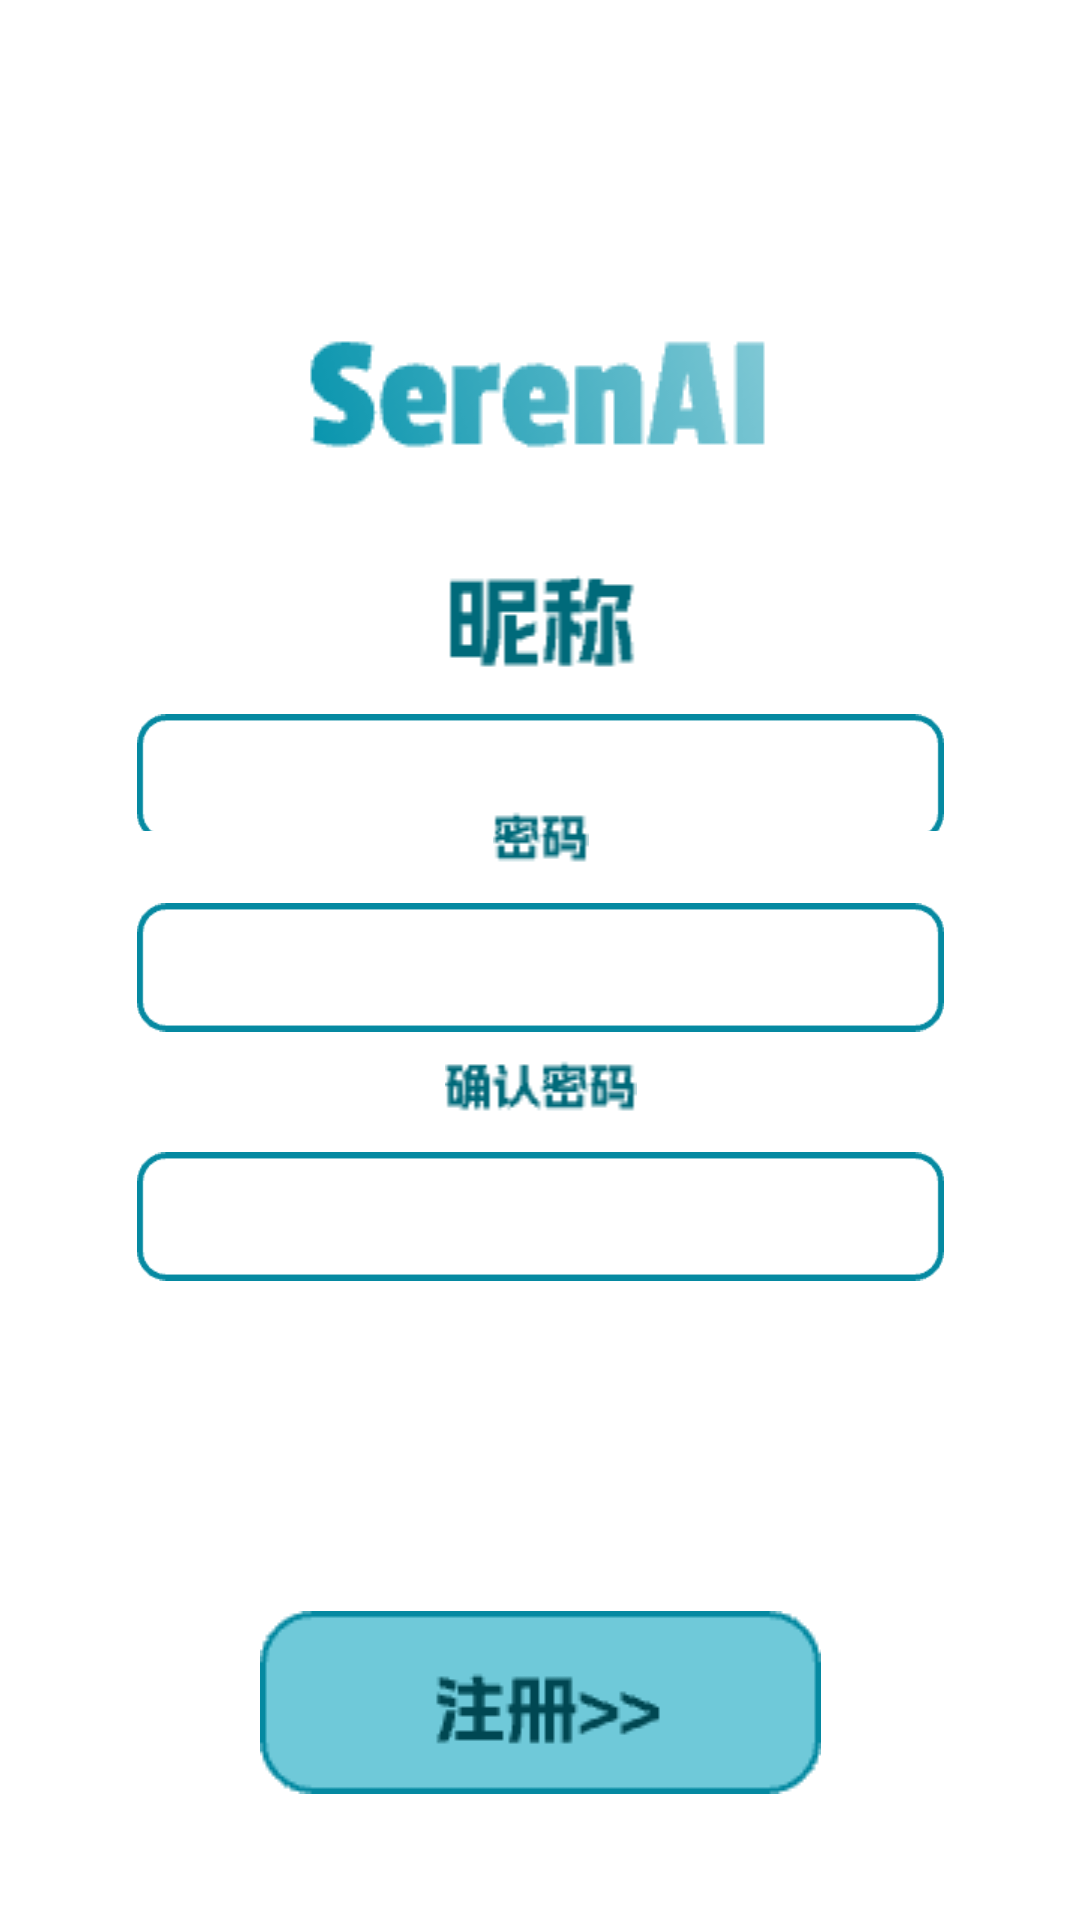

Layout XML and referenced resources for this Android screen:
<!-- AndroidManifest.xml: application theme Theme.Serenai -->
<!-- res/layout/activity_register.xml -->
<?xml version="1.0" encoding="utf-8"?>
<androidx.constraintlayout.widget.ConstraintLayout xmlns:android="http://schemas.android.com/apk/res/android"
    xmlns:app="http://schemas.android.com/apk/res-auto"
    xmlns:tools="http://schemas.android.com/tools"
    android:layout_width="match_parent"
    android:layout_height="match_parent"
    tools:context=".RegisterActivity">

    <ImageView
        android:id="@+id/reg_ButtonBack"
        android:layout_width="wrap_content"
        android:layout_height="wrap_content"
        app:srcCompat="@drawable/register_back"
        app:layout_constraintStart_toStartOf="parent"
        app:layout_constraintTop_toTopOf="parent"
        android:layout_marginStart="26dp"
        android:layout_marginTop="19dp"
        android:onClick="reg_onBackClick"/>
    <ImageView
        android:id="@+id/reg_head"
        android:layout_width="wrap_content"
        android:layout_height="wrap_content"
        app:srcCompat="@drawable/register_head"
        app:layout_constraintEnd_toEndOf="parent"
        app:layout_constraintHorizontal_bias="0.5"
        app:layout_constraintStart_toStartOf="parent"
        app:layout_constraintTop_toTopOf="parent"
        android:layout_marginTop="103dp" />

    <LinearLayout
        android:layout_width="269dp"
        android:layout_height="92dp"
        android:orientation="vertical"
        app:layout_constraintEnd_toEndOf="parent"
        app:layout_constraintHorizontal_bias="0.5"
        app:layout_constraintStart_toStartOf="parent"
        app:layout_constraintTop_toTopOf="parent"
        android:layout_marginTop="185dp">

        <ImageView
            android:id="@+id/reg_account"
            android:layout_width="match_parent"
            android:layout_height="wrap_content"
            app:srcCompat="@drawable/register_account"
            app:layout_constraintEnd_toEndOf="parent"
            app:layout_constraintHorizontal_bias="0.5"
            app:layout_constraintStart_toStartOf="parent" />

        <androidx.constraintlayout.widget.ConstraintLayout
            android:layout_width="match_parent"
            android:layout_height="match_parent">

            <ImageView
                android:id="@+id/reg_imginput1"
                android:layout_width="0dp"
                android:layout_height="69dp"
                app:layout_constraintTop_toTopOf="parent"
                app:layout_constraintStart_toStartOf="parent"
                app:layout_constraintEnd_toEndOf="parent"
                app:srcCompat="@drawable/register_input" />

            <EditText
                android:id="@+id/reg_editTextAccount"
                android:layout_width="0dp"
                android:layout_height="wrap_content"
                android:layout_marginStart="7dp"
                android:background="@android:color/transparent"
                app:layout_constraintStart_toStartOf="parent"
                app:layout_constraintEnd_toEndOf="parent"
                app:layout_constraintHorizontal_bias="0.5"
                app:layout_constraintTop_toTopOf="parent"
                app:layout_constraintBottom_toBottomOf="parent"
                app:layout_constraintVertical_bias="0.5" />

        </androidx.constraintlayout.widget.ConstraintLayout>


    </LinearLayout>

    <LinearLayout
        android:layout_width="269dp"
        android:layout_height="92dp"
        android:orientation="vertical"
        app:layout_constraintEnd_toEndOf="parent"
        app:layout_constraintHorizontal_bias="0.5"
        app:layout_constraintStart_toStartOf="parent"
        app:layout_constraintTop_toTopOf="parent"
        android:layout_marginTop="268dp">

        <ImageView
            android:id="@+id/reg_pwd"
            android:layout_width="match_parent"
            android:layout_height="wrap_content"
            app:srcCompat="@drawable/register_pwd" />

        <androidx.constraintlayout.widget.ConstraintLayout
            android:layout_width="match_parent"
            android:layout_height="match_parent">

            <ImageView
                android:id="@+id/reg_imginput2"
                android:layout_width="0dp"
                android:layout_height="69dp"
                app:layout_constraintTop_toTopOf="parent"
                app:layout_constraintStart_toStartOf="parent"
                app:layout_constraintEnd_toEndOf="parent"
                app:srcCompat="@drawable/register_input" />

            <EditText
                android:id="@+id/reg_editTextPwd"
                android:layout_width="0dp"
                android:layout_height="wrap_content"
                android:layout_marginStart="7dp"
                android:background="@android:color/transparent"
                app:layout_constraintStart_toStartOf="parent"
                app:layout_constraintEnd_toEndOf="parent"
                app:layout_constraintHorizontal_bias="0.5"
                app:layout_constraintTop_toTopOf="parent"
                app:layout_constraintBottom_toBottomOf="parent"
                app:layout_constraintVertical_bias="0.5"
                android:inputType="textPassword" />

        </androidx.constraintlayout.widget.ConstraintLayout>

    </LinearLayout>

    <LinearLayout
        android:layout_width="269dp"
        android:layout_height="92dp"
        android:orientation="vertical"
        app:layout_constraintEnd_toEndOf="parent"
        app:layout_constraintHorizontal_bias="0.5"
        app:layout_constraintStart_toStartOf="parent"
        app:layout_constraintTop_toTopOf="parent"
        android:layout_marginTop="351dp">

        <ImageView
            android:id="@+id/reg_verpwd"
            android:layout_width="match_parent"
            android:layout_height="wrap_content"
            app:srcCompat="@drawable/register_verifypwd" />

        <androidx.constraintlayout.widget.ConstraintLayout
            android:layout_width="match_parent"
            android:layout_height="match_parent">

            <ImageView
                android:id="@+id/reg_imginput3"
                android:layout_width="0dp"
                android:layout_height="69dp"
                app:layout_constraintTop_toTopOf="parent"
                app:layout_constraintStart_toStartOf="parent"
                app:layout_constraintEnd_toEndOf="parent"
                app:srcCompat="@drawable/register_input" />

            <EditText
                android:id="@+id/reg_editTextVerifyPwd"
                android:layout_width="0dp"
                android:layout_height="wrap_content"
                android:layout_marginStart="7dp"
                android:background="@android:color/transparent"
                app:layout_constraintStart_toStartOf="parent"
                app:layout_constraintEnd_toEndOf="parent"
                app:layout_constraintHorizontal_bias="0.5"
                app:layout_constraintTop_toTopOf="parent"
                app:layout_constraintBottom_toBottomOf="parent"
                app:layout_constraintVertical_bias="0.5"
                android:inputType="textPassword" />

        </androidx.constraintlayout.widget.ConstraintLayout>

    </LinearLayout>

    <ImageView
        android:id="@+id/reg_entry"
        android:layout_width="wrap_content"
        android:layout_height="wrap_content"
        app:srcCompat="@drawable/register_enter"
        app:layout_constraintStart_toStartOf="parent"
        app:layout_constraintEnd_toEndOf="parent"
        app:layout_constraintHorizontal_bias="0.5"
        app:layout_constraintTop_toTopOf="parent"
        android:layout_marginTop="537dp"
        android:onClick="Register"/>


</androidx.constraintlayout.widget.ConstraintLayout>
<!-- resources referenced by this layout -->
<resources>
  <!-- drawable register_account: png bitmap (drawable, 848 bytes) -->
  <!-- drawable register_enter: png bitmap (drawable, 1765 bytes) -->
  <!-- drawable register_head: png bitmap (drawable, 3453 bytes) -->
  <!-- drawable register_input: png bitmap (drawable, 1226 bytes) -->
  <!-- drawable register_pwd: png bitmap (drawable, 530 bytes) -->
  <!-- drawable register_verifypwd: png bitmap (drawable, 857 bytes) -->
  <style name="Theme.Serenai" parent="Theme.MaterialComponents.DayNight.NoActionBar">
          
          <item name="colorPrimary">@color/purple_500</item>
          <item name="colorPrimaryVariant">@color/purple_700</item>
          <item name="colorOnPrimary">@color/white</item>
          
          <item name="colorSecondary">@color/teal_200</item>
          <item name="colorSecondaryVariant">@color/teal_700</item>
          <item name="colorOnSecondary">@color/black</item>
          
          <item name="android:statusBarColor">?attr/colorPrimaryVariant</item>
          
      </style>
  <!-- not gathered from this repository: default colours our renderer supplied (Android Studio template values) -->
  <color name="purple_500">#FF6200EE</color>
  <color name="purple_700">#FF3700B3</color>
  <color name="teal_200">#FF03DAC5</color>
  <color name="teal_700">#FF018786</color>
  <color name="black">#FF000000</color>
  <color name="white">#FFFFFFFF</color>
</resources>
